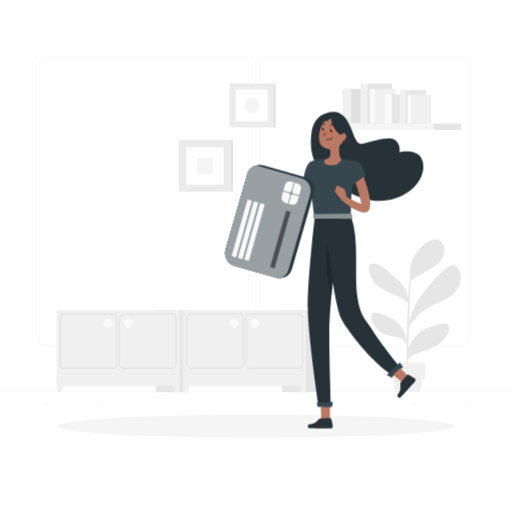
t = 0.00 s
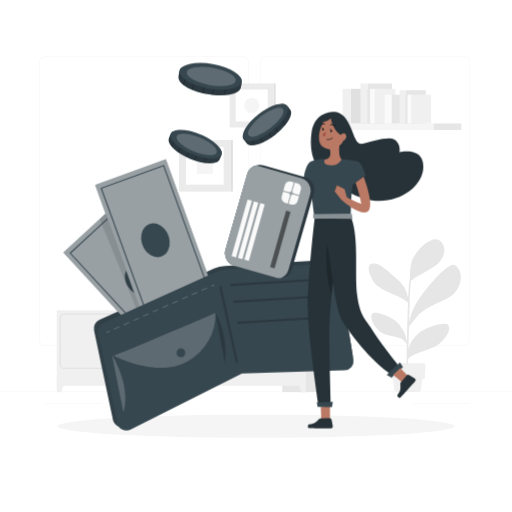
t = 1.00 s
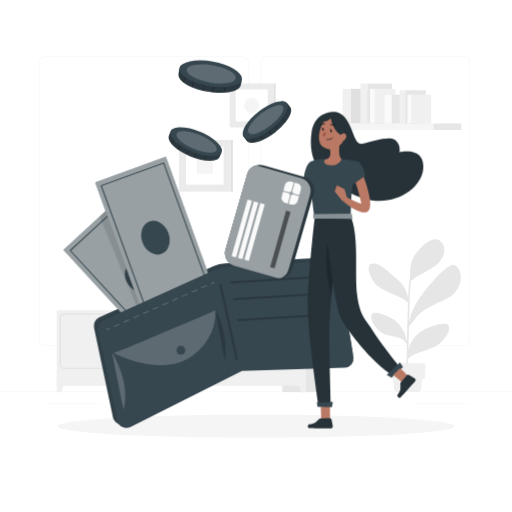
t = 1.19 s
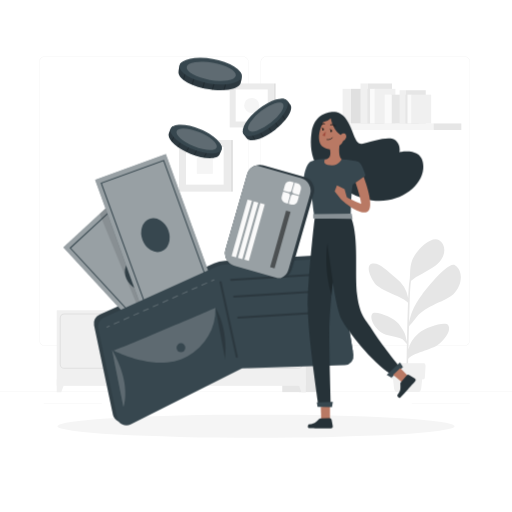
t = 1.38 s
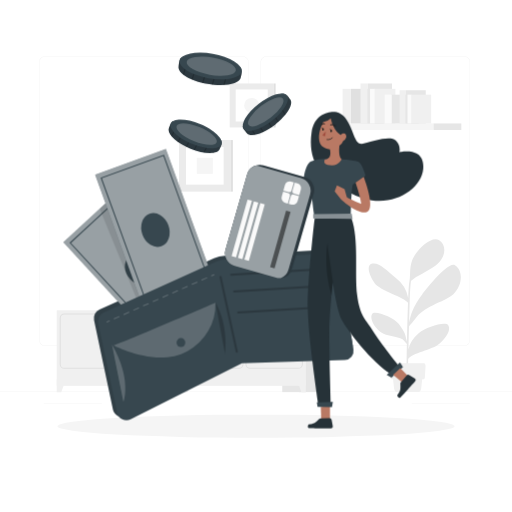
t = 1.75 s
t = 2.13 s: frame unchanged from t = 1.38 s, image omitted

The animated SVG that drew these frames (rendered in a browser with its animation timeline set to each time). Animation: 3 CSS @keyframes rules; one cycle of 2.50 s, repeats indefinitely.

<svg class="animated" id="freepik_stories-wallet" xmlns="http://www.w3.org/2000/svg" viewBox="0 0 500 500" version="1.1" xmlns:xlink="http://www.w3.org/1999/xlink" xmlns:svgjs="http://svgjs.com/svgjs"><style>svg#freepik_stories-wallet:not(.animated) .animable {opacity: 0;}svg#freepik_stories-wallet.animated #freepik--Coins--inject-1 {animation: 1s 1 forwards cubic-bezier(.36,-0.01,.5,1.38) slideUp,1.5s Infinite  linear floating;animation-delay: 0s,1s;}svg#freepik_stories-wallet.animated #freepik--Wallet--inject-1 {animation: 1s 1 forwards cubic-bezier(.36,-0.01,.5,1.38) fadeIn,1.5s Infinite  linear floating;animation-delay: 0s,1s;}            @keyframes slideUp {                0% {                    opacity: 0;                    transform: translateY(30px);                }                100% {                    opacity: 1;                    transform: inherit;                }            }                    @keyframes floating {                0% {                    opacity: 1;                    transform: translateY(0px);                }                50% {                    transform: translateY(-10px);                }                100% {                    opacity: 1;                    transform: translateY(0px);                }            }                    @keyframes fadeIn {                0% {                    opacity: 0;                }                100% {                    opacity: 1;                }            }        </style><g id="freepik--background-complete--inject-1" class="animable" style="transform-origin: 250px 241.28px;"><rect y="382.4" width="500" height="0.25" style="fill: rgb(235, 235, 235); transform-origin: 250px 382.525px;" id="elk8zx3mi5mr" class="animable"></rect><rect x="150.04" y="388.78" width="23.18" height="0.25" style="fill: rgb(235, 235, 235); transform-origin: 161.63px 388.905px;" id="elv6bwu57kiq" class="animable"></rect><rect x="402.1" y="394.14" width="56.67" height="0.25" style="fill: rgb(235, 235, 235); transform-origin: 430.435px 394.265px;" id="ele5bqxtqqxo" class="animable"></rect><rect x="42.72" y="394.14" width="56.67" height="0.25" style="fill: rgb(235, 235, 235); transform-origin: 71.055px 394.265px;" id="elpt2ro3rax6o" class="animable"></rect><path d="M237,337.8H43.91a5.71,5.71,0,0,1-5.7-5.71V60.66A5.71,5.71,0,0,1,43.91,55H237a5.71,5.71,0,0,1,5.71,5.71h0V332.09A5.71,5.71,0,0,1,237,337.8ZM43.91,55.2a5.46,5.46,0,0,0-5.45,5.46V332.09a5.46,5.46,0,0,0,5.45,5.46H237a5.48,5.48,0,0,0,5.46-5.46V60.66A5.48,5.48,0,0,0,237,55.2Z" style="fill: rgb(235, 235, 235); transform-origin: 140.46px 196.4px;" id="elpg2hxbvf5tm" class="animable"></path><path d="M453.31,337.8H260.21a5.73,5.73,0,0,1-5.71-5.71V60.66A5.72,5.72,0,0,1,260.21,55h193.1A5.71,5.71,0,0,1,459,60.66V332.09A5.7,5.7,0,0,1,453.31,337.8ZM260.21,55.2a5.48,5.48,0,0,0-5.46,5.46V332.09a5.48,5.48,0,0,0,5.46,5.46h193.1a5.48,5.48,0,0,0,5.46-5.46V60.66a5.48,5.48,0,0,0-5.46-5.46Z" style="fill: rgb(235, 235, 235); transform-origin: 356.75px 196.4px;" id="elzrcwd6dtlbi" class="animable"></path><rect x="291.98" y="303.03" width="23.09" height="79.91" style="fill: rgb(230, 230, 230); transform-origin: 303.525px 342.985px;" id="elrtrnzhfbtc" class="animable"></rect><rect x="275.63" y="303.03" width="23.09" height="79.91" style="fill: rgb(230, 230, 230); transform-origin: 287.175px 342.985px;" id="elry176hvh0n8" class="animable"></rect><polygon points="294.34 382.94 298.72 382.94 298.72 370.46 289.73 370.46 294.34 382.94" style="fill: rgb(240, 240, 240); transform-origin: 294.225px 376.7px;" id="elxpol25klelg" class="animable"></polygon><rect x="159.56" y="303.03" width="23.09" height="79.91" style="fill: rgb(230, 230, 230); transform-origin: 171.105px 342.985px;" id="elbyup347i9tn" class="animable"></rect><rect x="178.83" y="303.03" width="119.9" height="73.77" style="fill: rgb(240, 240, 240); transform-origin: 238.78px 339.915px;" id="elrm6mbqbymd" class="animable"></rect><path d="M291.26,360.2h-47a4.59,4.59,0,0,1-4.57-4.57V310.72a4.57,4.57,0,0,1,4.57-4.56h46.95a4.57,4.57,0,0,1,4.57,4.56v44.91A4.59,4.59,0,0,1,291.26,360.2Zm-47-53a3.56,3.56,0,0,0-3.56,3.54v44.91a3.56,3.56,0,0,0,3.52,3.6h47a3.56,3.56,0,0,0,3.58-3.53v-45a3.54,3.54,0,0,0-3.55-3.54Z" style="fill: rgb(224, 224, 224); transform-origin: 267.735px 333.18px;" id="elwto7s0o1nv" class="animable"></path><path d="M233.24,360.2h-47a4.59,4.59,0,0,1-4.57-4.57V310.72a4.57,4.57,0,0,1,4.57-4.56h47a4.57,4.57,0,0,1,4.57,4.56h0v44.91a4.58,4.58,0,0,1-4.57,4.57Zm-47-53a3.54,3.54,0,0,0-3.55,3.54v44.91a3.55,3.55,0,0,0,3.55,3.55h47a3.57,3.57,0,0,0,3.56-3.55V310.72a3.56,3.56,0,0,0-3.56-3.54Z" style="fill: rgb(224, 224, 224); transform-origin: 209.74px 333.18px;" id="el0exk2b8cspx" class="animable"></path><path d="M228.88,320.35a4.41,4.41,0,1,1,4.41-4.42v0A4.42,4.42,0,0,1,228.88,320.35Z" style="fill: rgb(250, 250, 250); transform-origin: 228.88px 315.94px;" id="el0ray3iua7g8l" class="animable"></path><path d="M248.66,320.35a4.41,4.41,0,1,1,4.38-4.44V316A4.4,4.4,0,0,1,248.66,320.35Z" style="fill: rgb(250, 250, 250); transform-origin: 248.63px 315.94px;" id="ela25smpvpsf5" class="animable"></path><polygon points="183.21 382.94 178.82 382.94 178.82 370.46 187.81 370.46 183.21 382.94" style="fill: rgb(240, 240, 240); transform-origin: 183.315px 376.7px;" id="elq8a12mihvyj" class="animable"></polygon><rect x="152.21" y="303.03" width="23.09" height="79.91" style="fill: rgb(230, 230, 230); transform-origin: 163.755px 342.985px;" id="elcfalyaid8" class="animable"></rect><polygon points="170.91 382.94 175.3 382.94 175.3 370.46 166.31 370.46 170.91 382.94" style="fill: rgb(240, 240, 240); transform-origin: 170.805px 376.7px;" id="elzxegmi7hib" class="animable"></polygon><rect x="55.4" y="303.03" width="119.9" height="73.77" style="fill: rgb(240, 240, 240); transform-origin: 115.35px 339.915px;" id="el3ksit38dqso" class="animable"></rect><path d="M167.83,360.2h-47a4.57,4.57,0,0,1-4.57-4.57V310.72a4.57,4.57,0,0,1,4.57-4.56h46.95a4.57,4.57,0,0,1,4.57,4.56v44.91A4.57,4.57,0,0,1,167.83,360.2Zm-47-53a3.54,3.54,0,0,0-3.55,3.54v44.91a3.56,3.56,0,0,0,3.52,3.6h47a3.57,3.57,0,0,0,3.59-3.53v-45a3.56,3.56,0,0,0-3.55-3.54Z" style="fill: rgb(224, 224, 224); transform-origin: 144.305px 333.18px;" id="el1iaojvdmj3r" class="animable"></path><path d="M109.81,360.2H62.87a4.57,4.57,0,0,1-4.57-4.57h0V310.72a4.56,4.56,0,0,1,4.57-4.56h46.94a4.56,4.56,0,0,1,4.57,4.56v44.91A4.58,4.58,0,0,1,109.81,360.2Zm-46.94-53a3.54,3.54,0,0,0-3.56,3.54v44.91a3.56,3.56,0,0,0,3.52,3.6h47a3.55,3.55,0,0,0,3.56-3.55v-45a3.54,3.54,0,0,0-3.56-3.54Z" style="fill: rgb(224, 224, 224); transform-origin: 86.34px 333.18px;" id="elf2o0xd67s4c" class="animable"></path><path d="M105.46,320.35a4.41,4.41,0,1,1,4.4-4.42v0A4.4,4.4,0,0,1,105.46,320.35Z" style="fill: rgb(250, 250, 250); transform-origin: 105.45px 315.94px;" id="elj6g9fol6mu" class="animable"></path><path d="M125.24,320.35a4.41,4.41,0,1,1,4.38-4.44V316A4.4,4.4,0,0,1,125.24,320.35Z" style="fill: rgb(250, 250, 250); transform-origin: 125.21px 315.94px;" id="elbkcsqjinkr" class="animable"></path><polygon points="59.78 382.94 55.4 382.94 55.4 370.46 64.38 370.46 59.78 382.94" style="fill: rgb(240, 240, 240); transform-origin: 59.89px 376.7px;" id="el03iliepg6yxj" class="animable"></polygon><rect x="224.32" y="81.52" width="42.96" height="42.96" style="fill: rgb(235, 235, 235); transform-origin: 245.8px 103px;" id="el9dftuvqj5xf" class="animable"></rect><rect x="267.29" y="81.53" width="1.9" height="42.96" style="fill: rgb(224, 224, 224); transform-origin: 268.24px 103.01px;" id="elvwtn6yxz82s" class="animable"></rect><rect x="230.15" y="87.35" width="31.32" height="31.32" style="fill: rgb(255, 255, 255); transform-origin: 245.81px 103.01px;" id="eltsm9rmoduel" class="animable"></rect><path d="M251.05,108.24h0a7.41,7.41,0,0,1-10.49,0h0a7.42,7.42,0,0,1,0-10.48h0a7.43,7.43,0,0,1,10.49,0h0A7.42,7.42,0,0,1,251.05,108.24Z" style="fill: rgb(245, 245, 245); transform-origin: 245.805px 103.004px;" id="el6fuyc6rvqzj" class="animable"></path><rect x="174.83" y="136.76" width="50.37" height="50.37" style="fill: rgb(235, 235, 235); transform-origin: 200.015px 161.945px;" id="elmg9m55i5f8m" class="animable"></rect><rect x="225.2" y="136.77" width="2.23" height="50.37" style="fill: rgb(224, 224, 224); transform-origin: 226.315px 161.955px;" id="elcmrbinh07rn" class="animable"></rect><rect x="181.66" y="143.59" width="36.72" height="36.72" style="fill: rgb(255, 255, 255); transform-origin: 200.02px 161.95px;" id="elz5sdhhjlzc" class="animable"></rect><rect x="192.18" y="154.11" width="15.66" height="15.66" style="fill: rgb(245, 245, 245); transform-origin: 200.01px 161.94px;" id="el9yq854qqebf" class="animable"></rect><rect x="423.23" y="120.56" width="27.27" height="6.37" style="fill: rgb(230, 230, 230); transform-origin: 436.865px 123.745px;" id="eltvfuvtbe8t" class="animable"></rect><rect x="310.35" y="120.56" width="112.88" height="6.37" style="fill: rgb(245, 245, 245); transform-origin: 366.79px 123.745px;" id="elc2rhnu1agis" class="animable"></rect><rect x="342.71" y="86.74" width="31.78" height="33.83" style="fill: rgb(224, 224, 224); transform-origin: 358.6px 103.655px;" id="elrgh951zbtn" class="animable"></rect><rect x="334.57" y="86.74" width="8.14" height="33.83" style="fill: rgb(240, 240, 240); transform-origin: 338.64px 103.655px;" id="eljzrpxdyh8ml" class="animable"></rect><rect x="358.95" y="81.52" width="23.87" height="39.04" style="fill: rgb(230, 230, 230); transform-origin: 370.885px 101.04px;" id="elygtha8h3ea" class="animable"></rect><rect x="352.06" y="81.52" width="6.9" height="39.04" style="fill: rgb(240, 240, 240); transform-origin: 355.51px 101.04px;" id="elvu6ebj3uunc" class="animable"></rect><rect x="365.99" y="86.74" width="20.13" height="33.83" style="fill: rgb(240, 240, 240); transform-origin: 376.055px 103.655px;" id="elutfo93p2nr" class="animable"></rect><rect x="361.39" y="86.74" width="4.6" height="33.83" style="fill: rgb(250, 250, 250); transform-origin: 363.69px 103.655px;" id="el98nv5nx4aw7" class="animable"></rect><rect x="382.46" y="92.46" width="26.4" height="28.1" style="fill: rgb(230, 230, 230); transform-origin: 395.66px 106.51px;" id="elux2cg760ntg" class="animable"></rect><rect x="375.7" y="92.46" width="6.76" height="28.1" style="fill: rgb(250, 250, 250); transform-origin: 379.08px 106.51px;" id="elygd6kcw3bz8" class="animable"></rect><rect x="395.95" y="88.13" width="19.83" height="32.44" style="fill: rgb(230, 230, 230); transform-origin: 405.865px 104.35px;" id="elku2xrf3bxkk" class="animable"></rect><rect x="390.22" y="88.13" width="5.73" height="32.44" style="fill: rgb(240, 240, 240); transform-origin: 393.085px 104.35px;" id="elmeoyrk64gx" class="animable"></rect><rect x="401.79" y="92.46" width="19.26" height="28.1" style="fill: rgb(240, 240, 240); transform-origin: 411.42px 106.51px;" id="elivmty8jd4h" class="animable"></rect><rect x="397.97" y="92.46" width="3.82" height="28.1" style="fill: rgb(250, 250, 250); transform-origin: 399.88px 106.51px;" id="el24pzrid42c4" class="animable"></rect><path d="M407.09,309.42c8.54-11.16,28.87-15.31,35.9-22.35,9.2-9.23,9.16-23.08,1.32-28.08-6.8-4.34-29.36,25-31.89,28.3-8.75,11.29-11.28,19.66-12.92,27.77.19-6.89.37-13.23.52-18.11.47-15.93,1.06-21.06,1.34-22.63,1-.78,2.06-1.67,2.7-2.15,5.46-4.07,17.56-8.92,23.61-14.83,8.84-8.64,7.41-19,1.21-22.83-6.47-4-17.93,5.49-24,14.92s-3.48,18.47-5.18,26.24c-.36,1.54-.73,7.37-1.07,15.46a32,32,0,0,0-12.34-19.95c-8.37-6.68-15.6-14.82-22.5-13.77s-3.15,11.82,2.27,19.38c4.86,6.73,28.85,13.45,32.38,18.86-.42,11-.79,24.85-1.05,37.79-1.89-6.68-.59-7.24-8.34-17.5-4.6-6.08-23.5-13.6-25.74-9.4s1.17,12.08,8.3,17.61c5.75,4.46,18.46,4.45,21.47,7.22.69.64,3,3.12,4.26,4.55-.31,15.78-.44,29.71-.29,34.47l1.24.05c-.06-1.23.08-9.26.33-19.89,3.1-5.65,24-9,30.41-14.84,6.74-6.15,11.58-13.33,8.69-18.14-2.41-4-21.38,1.44-29.15,8.08-5.14,4.42-8.28,9.15-9.72,15.49.17-7.24.38-15,.57-22.35C401,317,404.53,312.77,407.09,309.42Z" style="fill: rgb(230, 230, 230); transform-origin: 405.046px 302.005px;" id="elijfymnp42x" class="animable"></path><path d="M408.91,382.73H387.25c-1.19,0-2.21-1.54-2.44-3.68l-1.54-14h29.61l-1.53,14C411.1,381.19,410.09,382.73,408.91,382.73Z" style="fill: rgb(240, 240, 240); transform-origin: 398.075px 373.89px;" id="el3bvv5sjrnla" class="animable"></path><path d="M413.5,370.46H382.65c-.74,0-1.36-1-1.44-2.38l-.63-10.36c-.1-1.59.57-3,1.44-3h32.12c.86,0,1.53,1.39,1.43,3l-.63,10.36C414.87,369.44,414.24,370.46,413.5,370.46Z" style="fill: rgb(240, 240, 240); transform-origin: 398.075px 362.59px;" id="elcylcdzltzni" class="animable"></path><g id="freepik--Shadow--inject-62--inject-1" class="animable" style="transform-origin: 250px 416.24px;"><ellipse id="freepik--path--inject-62--inject-1" cx="250" cy="416.24" rx="193.89" ry="11.32" style="fill: rgb(245, 245, 245); transform-origin: 250px 416.24px;" class="animable"></ellipse></g></g><g id="freepik--Coins--inject-1" class="animable" style="transform-origin: 225.609px 108.359px;"><path d="M214.49,155.68c-2.21,5.37-15.22,5-28.85-.62s-22.9-14.53-20.69-19.9c.52-1.24,2-5.89,3.48-6.53,5.08-2.15,14.75,2.68,25.22,7,9.75,4,20.9,6.61,22.63,11.9C217.32,150.75,215.12,154.15,214.49,155.68Z" style="fill: rgb(55, 71, 79); transform-origin: 190.59px 143.801px;" id="elj9vq0n4tnm" class="animable"></path><g id="el6zod9fbmikk"><path d="M216.28,147.53c.83,4.21-1,6.23-1.79,8.15s-3.1,3.18-6.33,3.62a11.35,11.35,0,0,1-1.22.14,33.4,33.4,0,0,1-7.41-.39c-.35,0-.7-.11-1.06-.17A58.91,58.91,0,0,1,190,156.7l-1-.34c-1.11-.39-2.25-.82-3.39-1.29s-2.22-1-3.29-1.47l-.92-.44a59.56,59.56,0,0,1-7.27-4.26l-.82-.58a32.65,32.65,0,0,1-5.53-4.94c-.25-.28-.48-.55-.7-.83-2.15-2.72-3-5.32-2.15-7.39.56-1.33,1.76-5.88,3.48-6.54a11.93,11.93,0,0,1,6.47,0l1,.24c5,1.28,11.3,4.13,17.73,6.78,7.58,3.13,16.55,6.38,20.95,10.13a10,10,0,0,1,.75.7A9,9,0,0,1,216.28,147.53Z" style="opacity: 0.2; transform-origin: 190.548px 143.835px;" class="animable"></path></g><g id="el9n17v6mye68"><g style="opacity: 0.2; transform-origin: 171.74px 135.445px;" class="animable"><path d="M176.38,128l-.46.84-8.12,14.53c-.25-.28-.48-.55-.7-.83l7.8-13.94.61-1.08Z" id="elm8n6i9vi5e" class="animable" style="transform-origin: 171.74px 135.445px;"></path></g></g><g id="elozhnozz7jz"><g style="opacity: 0.2; transform-origin: 177.925px 141.2px;" class="animable"><path d="M182.52,133.93l-8.37,15-.82-.58,8.32-14.88Z" id="ellbi2f8b6gbl" class="animable" style="transform-origin: 177.925px 141.2px;"></path></g></g><g id="el7m0bc79nk8k"><g style="opacity: 0.2; transform-origin: 193.455px 149.35px;" class="animable"><path d="M197.91,142.53,190,156.7l-1-.34L197,142Z" id="el5sqitmpe2p7" class="animable" style="transform-origin: 193.455px 149.35px;"></path></g></g><g id="ellxljvrvmdyr"><g style="opacity: 0.2; transform-origin: 186.085px 145.8px;" class="animable"><path d="M190.75,138.53l-8.41,15.07-.92-.44L189.88,138Z" id="elx4l33tn66u" class="animable" style="transform-origin: 186.085px 145.8px;"></path></g></g><g id="elyqf8hflo3ps"><g style="opacity: 0.2; transform-origin: 202.855px 151.91px;" class="animable"><path d="M207.24,145.27l-7.71,13.78c-.35,0-.7-.11-1.06-.17l7.89-14.11Z" id="els0j0d4n14jt" class="animable" style="transform-origin: 202.855px 151.91px;"></path></g></g><path d="M216.22,151c-2.21,5.37-15.06,5.16-28.7-.47s-22.9-14.53-20.68-19.9,15.06-5.15,28.7.47S218.43,145.6,216.22,151Z" style="fill: rgb(55, 71, 79); transform-origin: 191.529px 140.817px;" id="elsx46mjrkap" class="animable"></path><g id="el0vzeczondbj"><path d="M211.58,149.05c-1.56,3.79-11.58,3.26-22.37-1.19s-18.27-11.14-16.71-14.93,11.58-3.26,22.38,1.19S213.15,145.26,211.58,149.05Z" style="fill: rgb(255, 255, 255); opacity: 0.2; transform-origin: 192.041px 140.99px;" class="animable"></path></g><path d="M283.41,107.14c3.56,4.59-3.22,15.7-14.89,24.73s-24,12.63-27.55,8c-.82-1.06-4.14-4.61-3.94-6.27.67-5.47,9.66-11.45,18.62-18.39,8.34-6.46,16.13-14.84,21.58-13.71C280.54,102.23,282.4,105.84,283.41,107.14Z" style="fill: rgb(55, 71, 79); transform-origin: 260.69px 121.644px;" id="elmki4xzaypde" class="animable"></path><g id="elaj9xdsiwhgo"><path d="M277.23,101.54c4.07,1.38,4.91,4,6.18,5.6s1.22,4.27,0,7.3c-.14.37-.31.74-.49,1.12a33.12,33.12,0,0,1-4,6.24c-.21.28-.44.55-.67.83a58.73,58.73,0,0,1-6.12,6.28l-.77.67c-.89.77-1.83,1.54-2.8,2.29s-1.94,1.46-2.92,2.13c-.27.2-.56.39-.83.58a58.57,58.57,0,0,1-7.32,4.18c-.31.16-.61.29-.9.43a33,33,0,0,1-7.05,2.34c-.36.08-.71.14-1.06.19-3.43.51-6.11,0-7.48-1.81-.88-1.14-4.23-4.45-3.94-6.26a11.79,11.79,0,0,1,3.21-5.63c.22-.25.46-.5.71-.76,3.61-3.74,9.2-7.75,14.7-12,6.49-5,13.77-11.19,19.2-13.13a10.2,10.2,0,0,1,1-.31A9.43,9.43,0,0,1,277.23,101.54Z" style="opacity: 0.2; transform-origin: 260.693px 121.724px;" class="animable"></path></g><g id="elpnnn0a05nlf"><g style="opacity: 0.2; transform-origin: 244.555px 134.08px;" class="animable"><path d="M240.45,126.44l.5.82,8.56,14.27c-.36.08-.71.14-1.06.19L240.24,128,239.6,127Z" id="el67kek1towrw" class="animable" style="transform-origin: 244.555px 134.08px;"></path></g></g><g id="elnyt8u2628a"><g style="opacity: 0.2; transform-origin: 252.62px 131.625px;" class="animable"><path d="M248.64,124.06l8.82,14.7c-.31.16-.61.29-.9.43l-8.78-14.62Z" id="elbbfix5wptzp" class="animable" style="transform-origin: 252.62px 131.625px;"></path></g></g><g id="elbtblfw1yx"><g style="opacity: 0.2; transform-origin: 267.495px 122.295px;" class="animable"><path d="M263.75,115l8.35,13.92-.77.67-8.44-14.08Z" id="elu9w1165cs2e" class="animable" style="transform-origin: 267.495px 122.295px;"></path></g></g><g id="elazyabu08zhw"><g style="opacity: 0.2; transform-origin: 260.735px 126.895px;" class="animable"><path d="M256.73,119.21,265.61,134c-.27.2-.56.39-.83.58l-8.92-14.86Z" id="el9qi0pig9v7c" class="animable" style="transform-origin: 260.735px 126.895px;"></path></g></g><g id="elhvqx9wsy215"><g style="opacity: 0.2; transform-origin: 274.4px 115.44px;" class="animable"><path d="M270.77,108.25l8.12,13.55c-.21.28-.44.55-.67.83l-8.31-13.86Z" id="elhjkon8zmky" class="animable" style="transform-origin: 274.4px 115.44px;"></path></g></g><g id="elobr01mxrw2j"><ellipse cx="259.06" cy="119.65" rx="26.71" ry="10.51" style="fill: rgb(55, 71, 79); transform-origin: 259.06px 119.65px; transform: rotate(-37.76deg);" class="animable"></ellipse></g><g id="elkczq342paws"><ellipse cx="259.5" cy="119.31" rx="21.14" ry="7.43" style="fill: rgb(255, 255, 255); opacity: 0.2; transform-origin: 259.5px 119.31px; transform: rotate(-37.76deg);" class="animable"></ellipse></g><path d="M235.14,85.64C234,92.22,219.24,95,202.52,92s-29.33-10.73-28.16-17.31c.27-1.53.74-7.1,2.31-8.21,5.19-3.66,17.25-.6,30.09,1.68,12,2.13,25.13,2.3,28.38,7.83C237.11,79.39,235.47,83.76,235.14,85.64Z" style="fill: rgb(55, 71, 79); transform-origin: 205.189px 78.9936px;" id="el2t0pwft9npi" class="animable"></path><g id="el59qkobk1u8"><path d="M235.14,76c2,4.54.41,7.25,0,9.61s-2.7,4.33-6.22,5.63c-.43.17-.88.31-1.34.45a38.69,38.69,0,0,1-8.44,1.39c-.41,0-.81,0-1.23.07a68.73,68.73,0,0,1-10.08-.37l-1.17-.15c-1.35-.17-2.74-.37-4.13-.62s-2.74-.53-4.07-.84c-.38-.08-.76-.18-1.14-.27a66.94,66.94,0,0,1-9.22-3c-.37-.14-.72-.3-1.07-.44a38.07,38.07,0,0,1-7.44-4.21c-.35-.25-.67-.5-1-.76-3.1-2.53-4.69-5.25-4.24-7.78.3-1.64.54-7,2.3-8.21s4.28-1.59,7.28-1.6h1.2c6,.2,13.73,1.87,21.62,3.27,9.3,1.66,20.19,3.11,26.05,6.25a11,11,0,0,1,1,.6A10.64,10.64,0,0,1,235.14,76Z" style="opacity: 0.2; transform-origin: 205.201px 79.0482px;" class="animable"></path></g><g id="ely7p9616qvb"><g style="opacity: 0.2; transform-origin: 182.02px 73.41px;" class="animable"><path d="M185.46,63.88l-.32,1.05-5.56,18.34c-.35-.25-.67-.5-1-.76l5.34-17.59.42-1.37Z" id="el6hm92vqn2qb" class="animable" style="transform-origin: 182.02px 73.41px;"></path></g></g><g id="elxyaqavprqi"><g style="opacity: 0.2; transform-origin: 190.42px 78.27px;" class="animable"><path d="M193.82,69l-5.73,18.89c-.37-.14-.72-.3-1.07-.44l5.7-18.8Z" id="elis5xu9a30q" class="animable" style="transform-origin: 190.42px 78.27px;"></path></g></g><g id="el96bi2v0iynu"><g style="opacity: 0.2; transform-origin: 209.95px 83.695px;" class="animable"><path d="M213.25,74.92l-5.43,17.89-1.17-.15,5.49-18.08Z" id="elkpvhc1pem1n" class="animable" style="transform-origin: 209.95px 83.695px;"></path></g></g><g id="el3pjoyrnsnru"><g style="opacity: 0.2; transform-origin: 200.765px 81.5px;" class="animable"><path d="M204.22,72.18l-5.77,19c-.38-.08-.76-.18-1.14-.27l5.8-19.09Z" id="el2wl9t1dtjn7" class="animable" style="transform-origin: 200.765px 81.5px;"></path></g></g><g id="elsfdnuucy72"><g style="opacity: 0.2; transform-origin: 221.16px 84.275px;" class="animable"><path d="M224.42,75.7l-5.29,17.41c-.41,0-.81,0-1.23.07l5.41-17.81Z" id="elt0qpcb1onqm" class="animable" style="transform-origin: 221.16px 84.275px;"></path></g></g><g id="elm9km79swu8e"><ellipse cx="205.64" cy="74.52" rx="12.1" ry="30.76" style="fill: rgb(55, 71, 79); transform-origin: 205.64px 74.52px; transform: rotate(-79.91deg);" class="animable"></ellipse></g><g id="el36847zftupw"><ellipse cx="206.27" cy="74.63" rx="8.55" ry="24.34" style="fill: rgb(255, 255, 255); opacity: 0.2; transform-origin: 206.27px 74.63px; transform: rotate(-79.91deg);" class="animable"></ellipse></g></g><g id="freepik--Wallet--inject-1" class="animable animator-active" style="transform-origin: 203.544px 287.989px;"><path d="M322.44,253.63l-102.91,6A30.32,30.32,0,0,0,209,262.19l-111.78,50a9.36,9.36,0,0,0-5.4,10.46L110.29,410a9.45,9.45,0,0,0,13.5,6.38l110.33-55.08L336,357.89a8.83,8.83,0,0,0,8.49-10.18l-13.63-83.64C330.15,259.75,326.87,253.5,322.44,253.63Z" style="fill: rgb(55, 71, 79); transform-origin: 218.111px 335.515px;" id="elh0rgvr3z8pp" class="animable"></path><g id="elg3s7piyqqbd"><path d="M322.44,253.63l-102.91,6A30.32,30.32,0,0,0,209,262.19l-111.78,50a9.36,9.36,0,0,0-5.4,10.46L110.29,410a9.45,9.45,0,0,0,13.5,6.38l110.33-55.08L336,357.89a8.83,8.83,0,0,0,8.49-10.18l-13.63-83.64C330.15,259.75,326.87,253.5,322.44,253.63Z" style="opacity: 0.1; transform-origin: 218.111px 335.515px;" class="animable"></path></g><g id="el2emjn7p9yyc"><rect x="100.6" y="202.73" width="73.45" height="142.99" style="fill: rgb(55, 71, 79); transform-origin: 137.325px 274.225px; transform: rotate(-42.67deg);" class="animable"></rect></g><g id="el8kd0td4l0go"><polygon points="212.78 301.9 158.77 351.68 61.87 246.55 97.31 213.88 115.88 196.76 118.97 200.12 212.78 301.9" style="fill: rgb(250, 250, 250); opacity: 0.5; transform-origin: 137.325px 274.22px;" class="animable"></polygon></g><g id="el8f53bsqcg4j"><rect x="105.32" y="207.45" width="64.81" height="133.75" style="fill: none; stroke: rgb(55, 71, 79); stroke-miterlimit: 10; transform-origin: 137.725px 274.325px; transform: rotate(-42.67deg);" class="animable"></rect></g><g id="elq9ehgwqepis"><ellipse cx="137" cy="273.55" rx="13.46" ry="16.88" style="fill: rgb(55, 71, 79); transform-origin: 137px 273.55px; transform: rotate(-42.67deg);" class="animable"></ellipse></g><g id="elmgeo3gv0ny"><polygon points="158.2 309.01 139.01 315.64 97.31 213.88 115.88 196.76 118.97 200.12 158.2 309.01" style="opacity: 0.1; transform-origin: 127.755px 256.2px;" class="animable"></polygon></g><g id="elqgt1v4mnnas"><rect x="115.05" y="163.81" width="73.45" height="142.99" style="fill: rgb(55, 71, 79); transform-origin: 151.775px 235.305px; transform: rotate(-19.93deg);" class="animable"></rect></g><g id="elam6v52nnbjs"><rect x="115.05" y="163.81" width="73.45" height="142.99" style="fill: rgb(250, 250, 250); opacity: 0.5; transform-origin: 151.775px 235.305px; transform: rotate(-19.93deg);" class="animable"></rect></g><g id="elg0xs15xjnia"><rect x="119.69" y="168.68" width="64.81" height="133.75" style="fill: none; stroke: rgb(55, 71, 79); stroke-miterlimit: 10; transform-origin: 152.095px 235.555px; transform: rotate(-19.93deg);" class="animable"></rect></g><g id="elmyl8kixakt"><ellipse cx="151.74" cy="234.56" rx="13.46" ry="16.88" style="fill: rgb(55, 71, 79); transform-origin: 151.74px 234.56px; transform: rotate(-19.93deg);" class="animable"></ellipse></g><path d="M323.11,257.18l-101.5,5.72a29.06,29.06,0,0,0-10.41,2.55L101.06,315.17a9.35,9.35,0,0,0-5.3,10.44L114.23,413a9.35,9.35,0,0,0,13.34,6.41l108.7-54.77,100.48-3.18a8.75,8.75,0,0,0,8.36-10.15l-13.67-83.63C330.73,263.32,327.49,257.06,323.11,257.18Z" style="fill: rgb(55, 71, 79); transform-origin: 220.392px 338.791px;" id="elgul8srs117c" class="animable"></path><g id="el6be06ayqrld"><line x1="225.74" y1="278.2" x2="312.83" y2="272.84" style="fill: none; stroke: rgb(0, 0, 0); stroke-linecap: round; stroke-linejoin: round; stroke-width: 2px; opacity: 0.2; transform-origin: 269.285px 275.52px;" class="animable"></line></g><g id="elx6bpimdfuc"><line x1="215.31" y1="280.45" x2="231.22" y2="353.53" style="fill: none; stroke: rgb(0, 0, 0); stroke-linecap: round; stroke-linejoin: round; stroke-width: 2px; opacity: 0.2; transform-origin: 223.265px 316.99px;" class="animable"></line></g><g id="elqtxg0r9yrxr"><path d="M109.23,346.43l11.22,56.21S129.05,380.34,109.23,346.43Z" style="fill: rgb(250, 250, 250); opacity: 0.2; transform-origin: 115.768px 374.535px;" class="animable"></path></g><g id="elsowo5e92qe"><path d="M110.7,347.09c.39,1,99.66-41.6,99.66-41.6A52.24,52.24,0,0,1,183,352.89C153.12,369.64,110.7,347.09,110.7,347.09Z" style="fill: rgb(250, 250, 250); opacity: 0.2; transform-origin: 160.54px 332.285px;" class="animable"></path></g><circle cx="176.64" cy="344.45" r="4.3" style="fill: rgb(55, 71, 79); transform-origin: 176.64px 344.45px;" id="eldg5schpytu" class="animable"></circle><g id="ely7zyx9fnvx"><path d="M210.41,305.49s12.31,18.53,9.33,50.09" style="opacity: 0.2; transform-origin: 215.308px 330.535px;" class="animable"></path></g><g id="el70cgl17cdmt"><g style="opacity: 0.2; transform-origin: 156.68px 301.275px;" class="animable"><line x1="104.48" y1="324.35" x2="106.77" y2="323.34" style="fill: none; stroke: rgb(250, 250, 250); stroke-linecap: round; stroke-linejoin: round; transform-origin: 105.625px 323.845px;" id="el9hx43ernaud" class="animable"></line><line x1="111.52" y1="321.24" x2="204.22" y2="280.26" style="fill: none; stroke: rgb(250, 250, 250); stroke-linecap: round; stroke-linejoin: round; stroke-dasharray: 5.19753, 5.19753; transform-origin: 157.87px 300.75px;" id="elc6xr8iiab6a" class="animable"></line><line x1="206.6" y1="279.21" x2="208.88" y2="278.2" style="fill: none; stroke: rgb(250, 250, 250); stroke-linecap: round; stroke-linejoin: round; transform-origin: 207.74px 278.705px;" id="el4rxlrel1vc" class="animable"></line></g></g><g id="elw7cdk5s47xh"><line x1="228.66" y1="294.63" x2="315.75" y2="289.26" style="fill: none; stroke: rgb(0, 0, 0); stroke-linecap: round; stroke-linejoin: round; stroke-width: 2px; opacity: 0.2; transform-origin: 272.205px 291.945px;" class="animable"></line></g><g id="eldytdieqkzkq"><line x1="232.58" y1="315.12" x2="319.67" y2="309.75" style="fill: none; stroke: rgb(0, 0, 0); stroke-linecap: round; stroke-linejoin: round; stroke-width: 2px; opacity: 0.2; transform-origin: 276.125px 312.435px;" class="animable"></line></g></g><g id="freepik--Character--inject-1" class="animable" style="transform-origin: 338.307px 263.775px;"><path d="M300.58,169.56s-2.19,23.33-10.86,25.34a26.16,26.16,0,0,1-16-1.6l-7.05-5.42-3.44,12s3.76,5.11,11.61,1.57c0,0,14,6.16,21.74,0s10.22-23.06,10.22-23.06Z" style="fill: rgb(185, 121, 100); transform-origin: 285.015px 186.874px;" id="elkloocx825qo" class="animable"></path><path d="M307.55,158.26s-6.05-10.31-3.3-29,18.42-21,24.47-19.65,11,7.16,15.12,18.22,5.64,13.94,12.51,12,25.15-8,30.24-2.61a12.64,12.64,0,0,1,3.43,11.4s25.43-6.18,23.23,16.5-38.9,43.85-73.81,21.44S307.55,158.26,307.55,158.26Z" style="fill: rgb(38, 50, 56); transform-origin: 358.459px 152.695px;" id="eldxj9mfa7rls" class="animable"></path><path d="M307.27,213.15s-6.91,59.43-6.68,87.3S310.72,394,310.72,394h12.21s-1.61-52.52-1.38-70.49S325,275.81,325,275.81s3.91,26.72,8.52,36.16,30.18,42.85,47.92,53.22l8.29-7.61s-18.43-22.8-25.34-34.09S351.27,309,348.73,288s1.85-54.59-5.52-74.86Z" style="fill: rgb(38, 50, 56); transform-origin: 345.157px 303.57px;" id="el5h3l2ogjksq" class="animable"></path><g id="el714swm8l3ra"><path d="M325,275.81l-5.31-37.67s-4.19,22.64,4.06,50.29Z" style="opacity: 0.2; transform-origin: 321.813px 263.285px;" class="animable"></path></g><polygon points="313.23 397.33 313.64 409 321.83 409.68 322.24 408.59 322.24 396.51 313.23 397.33" style="fill: rgb(185, 121, 100); transform-origin: 317.735px 403.095px;" id="elfpf86vthmmf" class="animable"></polygon><polygon points="309.34 392.89 310.09 397.26 324.15 397.6 325.04 392.35 309.34 392.89" style="fill: rgb(55, 71, 79); transform-origin: 317.19px 394.975px;" id="elrq4z4jjif5l" class="animable"></polygon><polygon points="377.59 366 390.62 353.86 393.49 358.43 382.3 368.67 377.59 366" style="fill: rgb(55, 71, 79); transform-origin: 385.54px 361.265px;" id="elp4h7iq27jm" class="animable"></polygon><polygon points="383.87 366 392.47 373.24 397.99 366.75 390.93 359.45 383.87 366" style="fill: rgb(185, 121, 100); transform-origin: 390.93px 366.345px;" id="elx19qb9uhbwa" class="animable"></polygon><path d="M399.66,366.25l5.2,3.2a1.91,1.91,0,0,1,.43,2.89c-3.77,4.26-13.4,15.08-14.36,15.84-1.19,1-2.63-.68-3-2.18,0,0,2.73-3.62,3-5.94a42.48,42.48,0,0,0,0-5.38,1.77,1.77,0,0,1,.42-1.23l5.81-6.82A1.92,1.92,0,0,1,399.66,366.25Z" style="fill: rgb(38, 50, 56); transform-origin: 396.849px 377.215px;" id="el7w5df9xe7sw" class="animable"></path><path d="M323.83,410l1.08,6a1.91,1.91,0,0,1-1.87,2.25c-5.69,0-20.17.06-21.38-.14-1.51-.25-1.24-2.41-.35-3.67,0,0,4.51-.38,6.4-1.75a43.19,43.19,0,0,0,4-3.56,1.79,1.79,0,0,1,1.2-.51l8.95-.21A1.93,1.93,0,0,1,323.83,410Z" style="fill: rgb(38, 50, 56); transform-origin: 312.763px 413.334px;" id="ely8z23k4yvz" class="animable"></path><path d="M344.52,180.19,357,171.43s-3.32-13.28-8.24-13.94-29.34-5.31-44.87,0c0,0-5.58,1.59-7.3,17.26l6.64,2.12s2.38,29.34,3.85,33.86h35.44S342.92,185.5,344.52,180.19Z" style="fill: rgb(55, 71, 79); transform-origin: 326.795px 182.853px;" id="eljjiosz8bn9" class="animable"></path><path d="M347.21,178.3s4.73,13.5,5.57,20.76c0,0-11.24-4.48-14.14-6.53l-2.2-7.9L329,181,326.79,187,333,194.7s16.93,15.84,25.51,12.22-3.39-34.14-3.39-34.14Z" style="fill: rgb(185, 121, 100); transform-origin: 344.198px 190.119px;" id="elwp5s03uvm1b" class="animable"></path><path d="M315.46,119.19s-4.33,8.64-4,15.67,3.88,9.9,10.63,10.89c0,0,2.88,9-4.68,9.91-.58.07-.78,2.36-.74,2.73.2,1.46,1.65,2.26,3,2.6a20.3,20.3,0,0,0,4.33.48,10.09,10.09,0,0,0,8.07-3.59c.16-.19,1.68-2.13,1.68-2.13s-3.61-1.79-2.34-13.51a9.73,9.73,0,0,0,3.78-4.68,5.88,5.88,0,0,0,2.88-3.52c.54-2.34-1.53-5.58-5.31-2.34,0,0-7.12-3.6-9.82-16.21A12.63,12.63,0,0,1,315.46,119.19Z" style="fill: rgb(185, 121, 100); transform-origin: 324.798px 138.483px;" id="elltv3baxvqhe" class="animable"></path><path d="M317.49,132.94l.61-4.62-3.27,3.62A3.22,3.22,0,0,0,317.49,132.94Z" style="fill: rgb(162, 78, 63); transform-origin: 316.465px 130.638px;" id="el9vo4j9toy6h" class="animable"></path><path d="M319.39,136.32s3.45.53,5.11-1.68" style="fill: none; stroke: rgb(34, 34, 33); stroke-linecap: round; stroke-linejoin: round; stroke-width: 0.75px; transform-origin: 321.945px 135.508px;" id="el2inyad5sefs" class="animable"></path><path d="M322.84,121.85a4.52,4.52,0,0,1,4.47,1.19" style="fill: none; stroke: rgb(34, 34, 33); stroke-linecap: round; stroke-linejoin: round; transform-origin: 325.075px 122.359px;" id="elwam1d1kd92" class="animable"></path><path d="M316.87,120.85s-2-.31-2.89.82" style="fill: none; stroke: rgb(34, 34, 33); stroke-linecap: round; stroke-linejoin: round; transform-origin: 315.425px 121.241px;" id="elo03wd65o08i" class="animable"></path><path d="M324.23,127.93c-.09.7-.54,1.21-1,1.15s-.77-.67-.68-1.37.54-1.21,1-1.15S324.32,127.23,324.23,127.93Z" style="fill: rgb(34, 34, 33); transform-origin: 323.39px 127.82px;" id="elovmsklu96h" class="animable"></path><g id="el5tj7irhd11"><ellipse cx="315.43" cy="126.29" rx="1.27" ry="0.85" style="fill: rgb(34, 34, 33); transform-origin: 315.43px 126.29px; transform: rotate(-82.6deg);" class="animable"></ellipse></g><path d="M323.56,126.56l-1.58-.69A1,1,0,0,0,323.56,126.56Z" style="fill: rgb(34, 34, 33); transform-origin: 322.77px 126.31px;" id="el5no2thewt1g" class="animable"></path><path d="M315.72,125.08l-1.58-.69A1,1,0,0,0,315.72,125.08Z" style="fill: rgb(34, 34, 33); transform-origin: 314.93px 124.83px;" id="el5v9azquhjiu" class="animable"></path><polygon points="305.84 209.17 305.84 213.34 344.24 213.66 343.21 208.7 305.84 209.17" style="fill: rgb(55, 71, 79); transform-origin: 325.04px 211.18px;" id="elhoicwgn4e7i" class="animable"></polygon><g id="els7a56sb920h"><polygon points="305.84 209.17 305.84 213.34 344.24 213.66 343.21 208.7 305.84 209.17" style="fill: rgb(255, 255, 255); opacity: 0.4; transform-origin: 325.04px 211.18px;" class="animable"></polygon></g></g><g id="freepik--Card--inject-1" class="animable" style="transform-origin: 263.27px 216.322px;"><path d="M306.31,188.93l-21.12,73.46a12.8,12.8,0,0,1-11,9.22,13.06,13.06,0,0,1-4.82-.44L229,259.56a12.83,12.83,0,0,1-8.78-15.85l21.13-73.48a12.82,12.82,0,0,1,15.84-8.76l40.4,11.6A12.82,12.82,0,0,1,306.31,188.93Z" style="fill: rgb(55, 71, 79); transform-origin: 263.27px 216.322px;" id="elr2sa5wa3d7" class="animable"></path><g id="eln4fk4hc2x4j"><path d="M306.31,188.93l-21.12,73.46a12.8,12.8,0,0,1-11,9.22,13.06,13.06,0,0,1-4.82-.44L229,259.56a12.83,12.83,0,0,1-8.78-15.85l21.13-73.48a12.82,12.82,0,0,1,15.84-8.76l40.4,11.6A12.82,12.82,0,0,1,306.31,188.93Z" style="opacity: 0.2; transform-origin: 263.27px 216.322px;" class="animable"></path></g><path d="M302.8,189.8l-21.12,73.47a12.77,12.77,0,0,1-7.51,8.34,13.06,13.06,0,0,1-4.82-.44L229,259.56a12.83,12.83,0,0,1-8.78-15.85l21.13-73.48a12.74,12.74,0,0,1,7.51-8.32,12.65,12.65,0,0,1,4.82.44L294,174A12.82,12.82,0,0,1,302.8,189.8Z" style="fill: rgb(55, 71, 79); transform-origin: 261.504px 216.757px;" id="elw9a8s7s8xbr" class="animable"></path><g id="el0z7uxoujf8s"><path d="M302.8,189.8l-21.12,73.47a12.77,12.77,0,0,1-7.51,8.34,13.06,13.06,0,0,1-4.82-.44L229,259.56a12.83,12.83,0,0,1-8.78-15.85l21.13-73.48a12.74,12.74,0,0,1,7.51-8.32,12.65,12.65,0,0,1,4.82.44L294,174A12.82,12.82,0,0,1,302.8,189.8Z" style="fill: rgb(250, 250, 250); opacity: 0.5; transform-origin: 261.504px 216.757px;" class="animable"></path></g><g id="ely256wj2dkw"><rect x="233.85" y="194.35" width="4.49" height="57.34" style="fill: rgb(250, 250, 250); transform-origin: 236.095px 223.02px; transform: rotate(15.74deg);" class="animable"></rect></g><polygon points="236.67 252.99 232.35 251.74 247.9 196.57 252.21 197.81 236.67 252.99" style="fill: rgb(250, 250, 250); transform-origin: 242.28px 224.78px;" id="eldffbyz3x105" class="animable"></polygon><polygon points="242.95 254.79 238.63 253.55 254.18 198.38 258.5 199.62 242.95 254.79" style="fill: rgb(250, 250, 250); transform-origin: 248.565px 226.585px;" id="elecmoj4y6oup" class="animable"></polygon><g id="elptdoeuuvut"><rect x="271.48" y="205.16" width="4.49" height="57.34" style="opacity: 0.5; transform-origin: 273.725px 233.83px; transform: rotate(15.74deg);" class="animable"></rect></g><path d="M283.1,191.25,281,198.74l-2.56-.72a4.87,4.87,0,0,1-3.36-6l1.4-5,5.17,1.48A2.2,2.2,0,0,1,283.1,191.25Z" style="fill: rgb(250, 250, 250); transform-origin: 279.049px 192.88px;" id="elkrg2td4vxm" class="animable"></path><path d="M281.87,187.58l-5.17-1.48,1.55-5.48a4.86,4.86,0,0,1,6-3.36l2.66.75-2.32,8.07A2.17,2.17,0,0,1,281.87,187.58Z" style="fill: rgb(250, 250, 250); transform-origin: 281.805px 182.375px;" id="elhlws9w6mb5j" class="animable"></path><path d="M286.77,190l5.2,1.49-1.38,4.89a4.84,4.84,0,0,1-6,3.36l-2.7-.76,2.15-7.48A2.19,2.19,0,0,1,286.77,190Z" style="fill: rgb(250, 250, 250); transform-origin: 286.93px 194.919px;" id="el8mlwe21rotk" class="animable"></path><path d="M293.81,185l-1.57,5.56-5.2-1.49a2.2,2.2,0,0,1-1.5-2.71l2.32-8.07,2.59.73A4.85,4.85,0,0,1,293.81,185Z" style="fill: rgb(250, 250, 250); transform-origin: 289.724px 184.425px;" id="elake2u53w7ps" class="animable"></path></g><defs>     <filter id="active" height="200%">         <feMorphology in="SourceAlpha" result="DILATED" operator="dilate" radius="2"></feMorphology>                <feFlood flood-color="#32DFEC" flood-opacity="1" result="PINK"></feFlood>        <feComposite in="PINK" in2="DILATED" operator="in" result="OUTLINE"></feComposite>        <feMerge>            <feMergeNode in="OUTLINE"></feMergeNode>            <feMergeNode in="SourceGraphic"></feMergeNode>        </feMerge>    </filter>    <filter id="hover" height="200%">        <feMorphology in="SourceAlpha" result="DILATED" operator="dilate" radius="2"></feMorphology>                <feFlood flood-color="#ff0000" flood-opacity="0.5" result="PINK"></feFlood>        <feComposite in="PINK" in2="DILATED" operator="in" result="OUTLINE"></feComposite>        <feMerge>            <feMergeNode in="OUTLINE"></feMergeNode>            <feMergeNode in="SourceGraphic"></feMergeNode>        </feMerge>            <feColorMatrix type="matrix" values="0   0   0   0   0                0   1   0   0   0                0   0   0   0   0                0   0   0   1   0 "></feColorMatrix>    </filter></defs></svg>